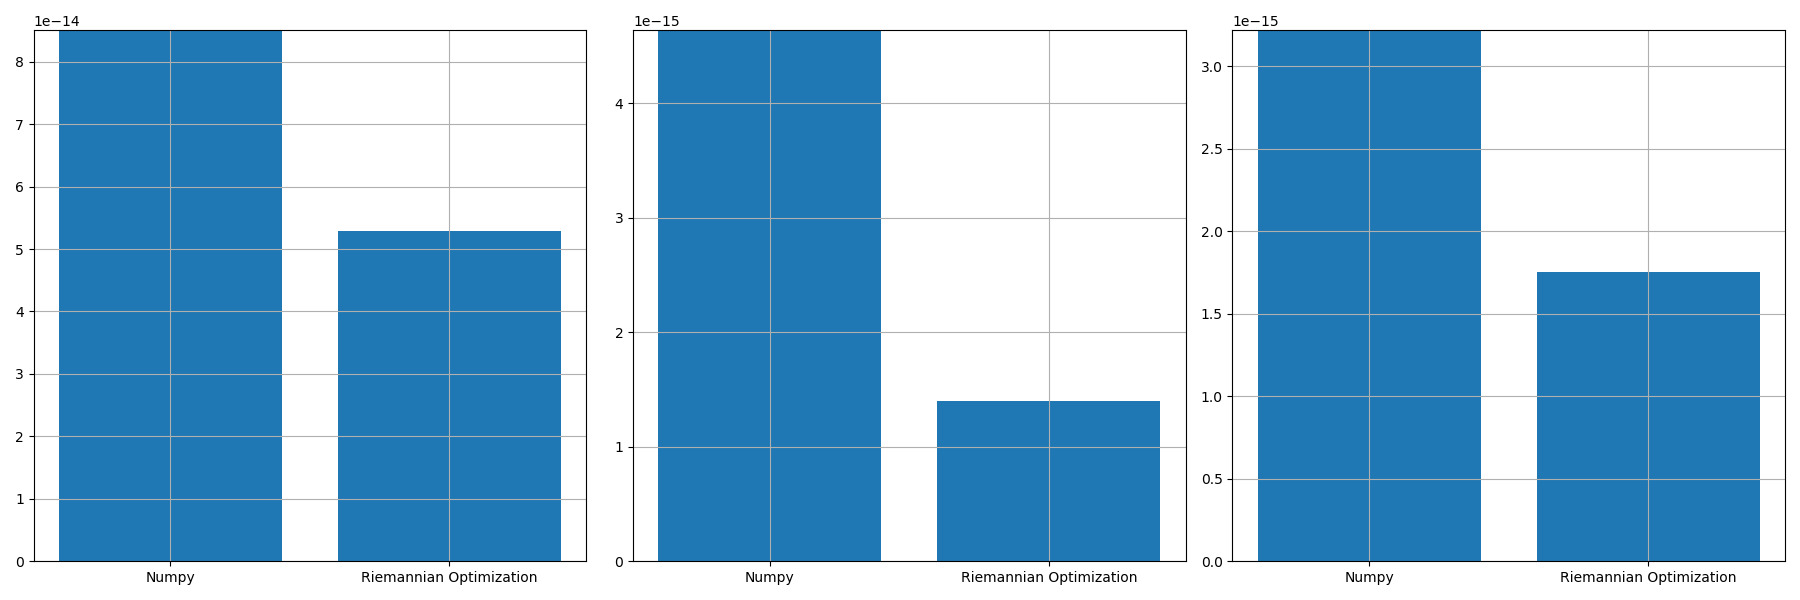

Data behind this chart, as committed beside it:
, norm_prop, norm_conv, norm_prop_IU, norm_prop_IV, norm_conv_IU0, norm_conv_IV0
0, 5.295904930971834e-14, 8.50486185988807e-14, 1.40139379468434e-15, 1.7549294352240383e-15, 4.638452993725921e-15, 3.2191194117605264e-15
